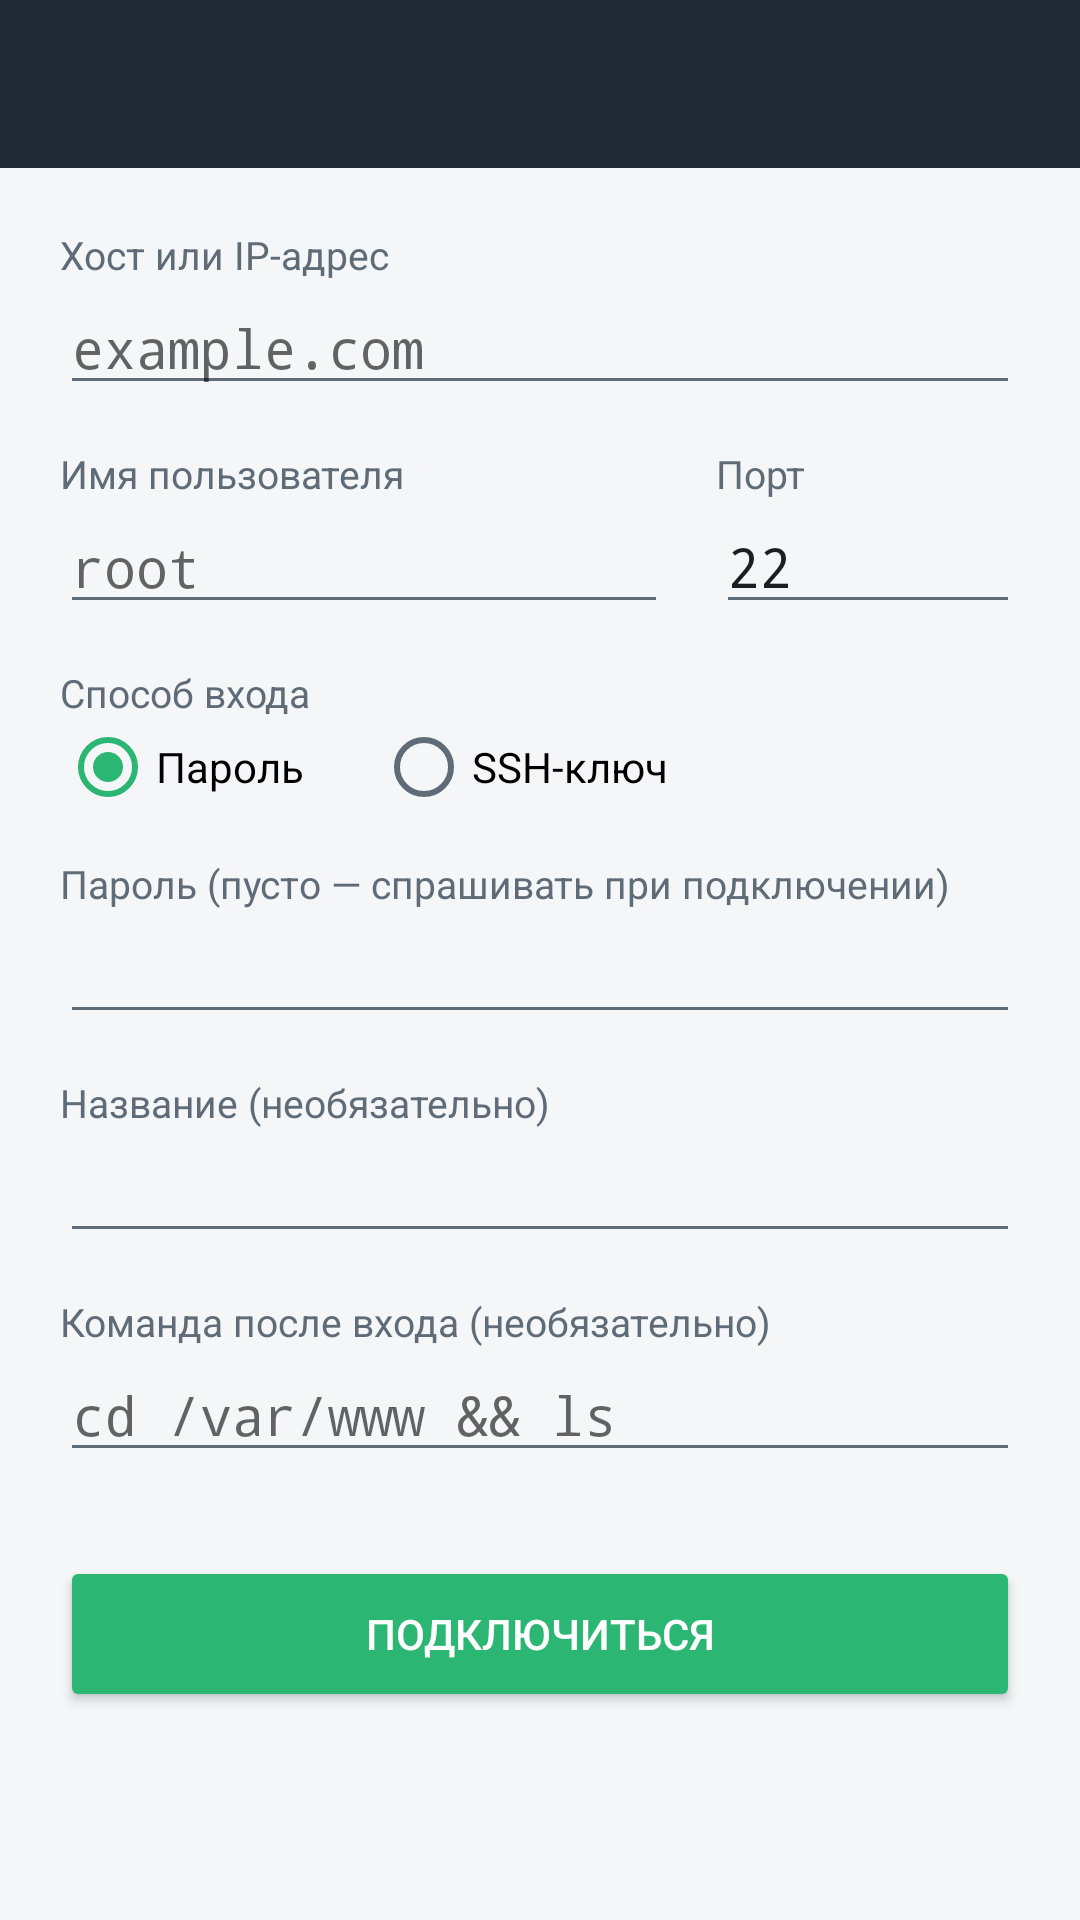

Reconstruct the res/layout file that produces this screen, plus the resources it refers to.
<!-- AndroidManifest.xml: application theme AppTheme -->
<!-- res/layout/activity_host_edit.xml -->
<?xml version="1.0" encoding="utf-8"?>
<LinearLayout xmlns:android="http://schemas.android.com/apk/res/android"
    android:id="@+id/root"
    android:layout_width="match_parent"
    android:layout_height="match_parent"
    android:orientation="vertical">

    <Toolbar
        android:id="@+id/toolbar"
        android:layout_width="match_parent"
        android:layout_height="wrap_content"
        android:background="@color/primary"
        android:minHeight="?android:attr/actionBarSize"
        android:popupTheme="@style/PopupTheme"
        android:theme="@style/ToolbarTheme" />

    <ScrollView
        android:layout_width="match_parent"
        android:layout_height="0dp"
        android:layout_weight="1">

        <LinearLayout
            android:layout_width="match_parent"
            android:layout_height="wrap_content"
            android:orientation="vertical"
            android:padding="20dp">

            <TextView
                style="@style/FormLabel"
                android:layout_marginTop="0dp"
                android:text="@string/host_address" />

            <EditText
                android:id="@+id/host"
                android:layout_width="match_parent"
                android:layout_height="wrap_content"
                android:fontFamily="monospace"
                android:hint="example.com"
                android:importantForAutofill="no"
                android:inputType="textUri"
                android:singleLine="true" />

            <LinearLayout
                android:layout_width="match_parent"
                android:layout_height="wrap_content"
                android:orientation="horizontal">

                <LinearLayout
                    android:layout_width="0dp"
                    android:layout_height="wrap_content"
                    android:layout_weight="2"
                    android:orientation="vertical">

                    <TextView
                        style="@style/FormLabel"
                        android:text="@string/host_user" />

                    <EditText
                        android:id="@+id/username"
                        android:layout_width="match_parent"
                        android:layout_height="wrap_content"
                        android:fontFamily="monospace"
                        android:hint="root"
                        android:importantForAutofill="no"
                        android:inputType="textNoSuggestions|textVisiblePassword"
                        android:singleLine="true" />
                </LinearLayout>

                <LinearLayout
                    android:layout_width="0dp"
                    android:layout_height="wrap_content"
                    android:layout_marginStart="16dp"
                    android:layout_weight="1"
                    android:orientation="vertical">

                    <TextView
                        style="@style/FormLabel"
                        android:text="@string/host_port" />

                    <EditText
                        android:id="@+id/port"
                        android:layout_width="match_parent"
                        android:layout_height="wrap_content"
                        android:fontFamily="monospace"
                        android:importantForAutofill="no"
                        android:inputType="number"
                        android:maxLength="5"
                        android:singleLine="true"
                        android:text="22" />
                </LinearLayout>
            </LinearLayout>

            <TextView
                style="@style/FormLabel"
                android:text="@string/host_auth" />

            <RadioGroup
                android:id="@+id/auth_group"
                android:layout_width="match_parent"
                android:layout_height="wrap_content"
                android:orientation="horizontal">

                <RadioButton
                    android:id="@+id/auth_password"
                    android:layout_width="wrap_content"
                    android:layout_height="wrap_content"
                    android:checked="true"
                    android:text="@string/auth_password" />

                <RadioButton
                    android:id="@+id/auth_key"
                    android:layout_width="wrap_content"
                    android:layout_height="wrap_content"
                    android:layout_marginStart="24dp"
                    android:text="@string/auth_key" />
            </RadioGroup>

            <LinearLayout
                android:id="@+id/password_block"
                android:layout_width="match_parent"
                android:layout_height="wrap_content"
                android:orientation="vertical">

                <TextView
                    style="@style/FormLabel"
                    android:text="@string/host_password" />

                <EditText
                    android:id="@+id/password"
                    android:layout_width="match_parent"
                    android:layout_height="wrap_content"
                    android:importantForAutofill="no"
                    android:inputType="textPassword"
                    android:singleLine="true" />

                <LinearLayout
                    android:id="@+id/saved_password_row"
                    android:layout_width="match_parent"
                    android:layout_height="wrap_content"
                    android:gravity="center_vertical"
                    android:orientation="horizontal"
                    android:visibility="gone">

                    <TextView
                        android:layout_width="0dp"
                        android:layout_height="wrap_content"
                        android:layout_weight="1"
                        android:text="@string/password_saved"
                        android:textColor="@color/accent"
                        android:textSize="13sp" />

                    <Button
                        android:id="@+id/clear_password"
                        style="?android:attr/borderlessButtonStyle"
                        android:layout_width="wrap_content"
                        android:layout_height="wrap_content"
                        android:text="@string/delete" />
                </LinearLayout>
            </LinearLayout>

            <LinearLayout
                android:id="@+id/key_block"
                android:layout_width="match_parent"
                android:layout_height="wrap_content"
                android:orientation="vertical"
                android:visibility="gone">

                <TextView
                    style="@style/FormLabel"
                    android:text="@string/host_key" />

                <Spinner
                    android:id="@+id/key_spinner"
                    android:layout_width="match_parent"
                    android:layout_height="48dp" />

                <Button
                    android:id="@+id/manage_keys"
                    style="?android:attr/borderlessButtonStyle"
                    android:layout_width="wrap_content"
                    android:layout_height="wrap_content"
                    android:text="@string/host_manage_keys"
                    android:textColor="@color/accent" />
            </LinearLayout>

            <TextView
                style="@style/FormLabel"
                android:text="@string/host_name" />

            <EditText
                android:id="@+id/name"
                android:layout_width="match_parent"
                android:layout_height="wrap_content"
                android:importantForAutofill="no"
                android:inputType="textCapSentences"
                android:singleLine="true" />

            <TextView
                style="@style/FormLabel"
                android:text="@string/host_startup" />

            <EditText
                android:id="@+id/startup"
                android:layout_width="match_parent"
                android:layout_height="wrap_content"
                android:fontFamily="monospace"
                android:hint="cd /var/www &amp;&amp; ls"
                android:importantForAutofill="no"
                android:inputType="textNoSuggestions|textVisiblePassword"
                android:singleLine="true" />

            <Button
                android:id="@+id/save_connect"
                android:layout_width="match_parent"
                android:layout_height="52dp"
                android:layout_marginTop="28dp"
                android:backgroundTint="@color/accent"
                android:text="@string/connect"
                android:textColor="#FFFFFF" />
        </LinearLayout>
    </ScrollView>
</LinearLayout>
<!-- resources referenced by this layout -->
<resources>
  <color name="accent">#2BB673</color>
  <color name="primary">#1F2933</color>
  <string name="auth_key">SSH-ключ</string>
  <string name="auth_password">Пароль</string>
  <string name="connect">Подключиться</string>
  <string name="delete">Удалить</string>
  <string name="host_address">Хост или IP-адрес</string>
  <string name="host_auth">Способ входа</string>
  <string name="host_key">Ключ</string>
  <string name="host_manage_keys">Управление ключами</string>
  <string name="host_name">Название (необязательно)</string>
  <string name="host_password">Пароль (пусто — спрашивать при подключении)</string>
  <string name="host_port">Порт</string>
  <string name="host_startup">Команда после входа (необязательно)</string>
  <string name="host_user">Имя пользователя</string>
  <string name="password_saved">Пароль сохранён (зашифрован)</string>
  <style name="FormLabel">
          <item name="android:layout_width">match_parent</item>
          <item name="android:layout_height">wrap_content</item>
          <item name="android:layout_marginTop">14dp</item>
          <item name="android:textSize">13sp</item>
          <item name="android:textColor">?android:attr/textColorSecondary</item>
      </style>
  <style name="PopupTheme" parent="android:ThemeOverlay.Material.Light" />
  <style name="ToolbarTheme" parent="android:ThemeOverlay.Material.Dark.ActionBar">
          <item name="android:colorAccent">@color/accent</item>
      </style>
  <style name="AppTheme" parent="android:Theme.Material.Light.NoActionBar">
          <item name="android:colorPrimary">@color/primary</item>
          <item name="android:colorPrimaryDark">@color/primary</item>
          <item name="android:colorAccent">@color/accent</item>
          <item name="android:windowBackground">@color/window_bg</item>
          <item name="android:statusBarColor">@color/primary</item>
          <item name="android:navigationBarColor">@color/window_bg</item>
          <item name="android:textColorPrimary">@color/text_primary</item>
          <item name="android:textColorSecondary">@color/text_secondary</item>
          <item name="android:alertDialogTheme">@style/DialogTheme</item>
      </style>
  <color name="window_bg">#F4F6F8</color>
  <color name="text_primary">#1B1F23</color>
  <color name="text_secondary">#5F6B76</color>
  <style name="DialogTheme" parent="android:Theme.Material.Light.Dialog.Alert">
          <item name="android:colorAccent">@color/accent</item>
      </style>
</resources>
